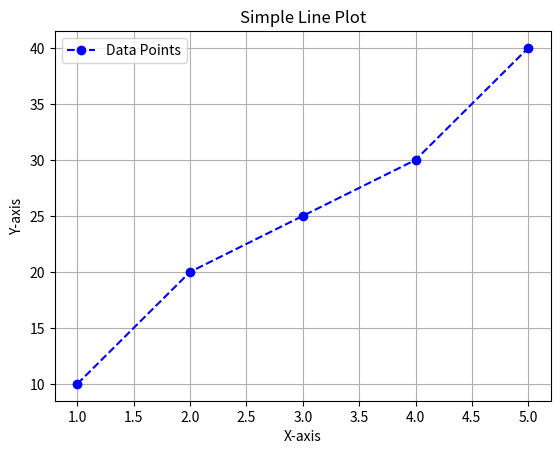

Source code (Python):
import matplotlib.pyplot as plt

# Sample Data
x = [1, 2, 3, 4, 5]
y = [10, 20, 25, 30, 40]

# Create a Plot
plt.plot(x, y, marker='o', linestyle='--', color='b', label="Data Points")
plt.xlabel("X-axis")
plt.ylabel("Y-axis")
plt.title("Simple Line Plot")
plt.legend()
plt.grid()

# Show the Plot
plt.show()
